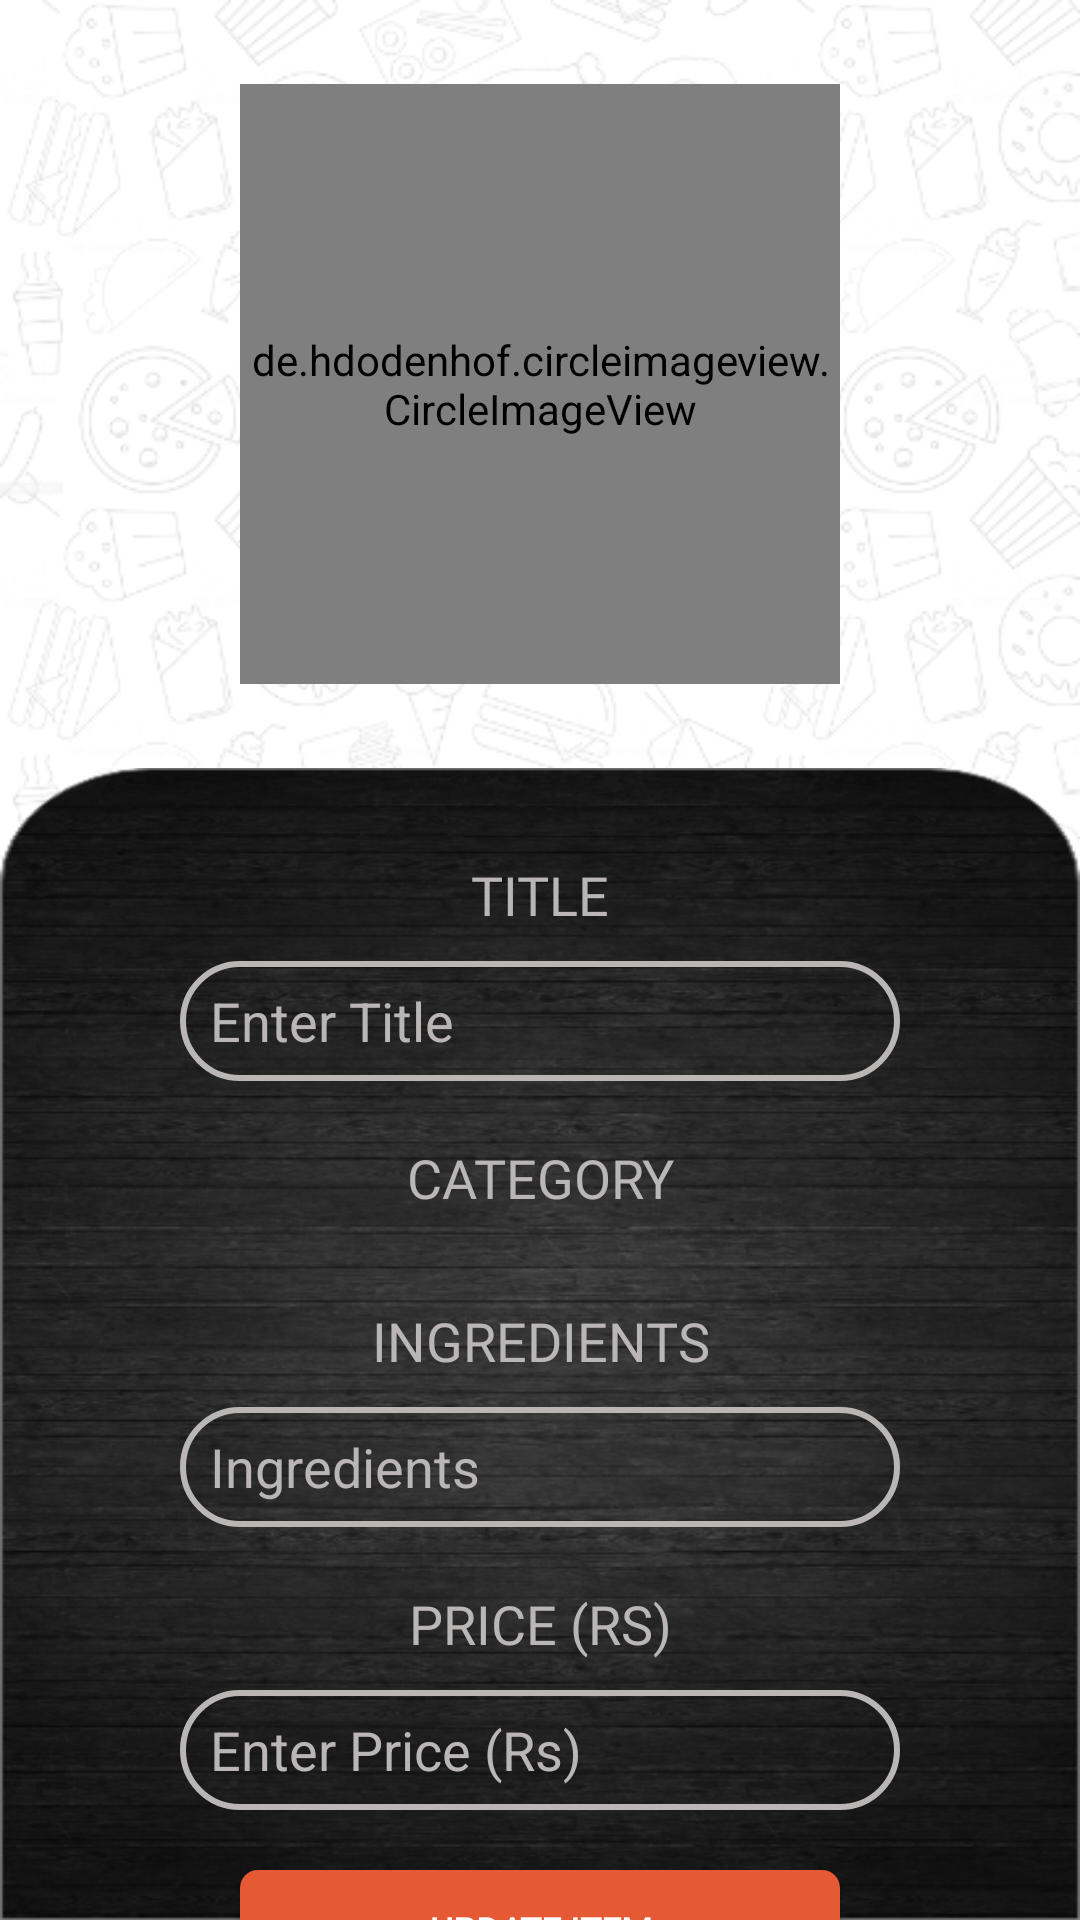

Layout XML and referenced resources for this Android screen:
<!-- AndroidManifest.xml: application theme Theme.NewGenFoods -->
<!-- res/layout/activity_admin_view_food_item_details.xml -->
<?xml version="1.0" encoding="utf-8"?>
<LinearLayout xmlns:android="http://schemas.android.com/apk/res/android"
    xmlns:app="http://schemas.android.com/apk/res-auto"
    xmlns:tools="http://schemas.android.com/tools"
    android:layout_width="match_parent"
    android:layout_height="match_parent"
    android:background="@drawable/background"
    android:orientation="vertical"
    android:weightSum="10"
    tools:context=".Admin.AdminViewFoodItemDetailsActivity">

    <LinearLayout
        android:layout_width="match_parent"
        android:layout_height="match_parent"
        android:orientation="vertical"
        android:gravity="center"
        android:background="@android:color/transparent"
        android:layout_weight="6">

        <de.hdodenhof.circleimageview.CircleImageView
            xmlns:app="http://schemas.android.com/apk/res-auto"
            android:id="@+id/itemImage"
            android:layout_width="200dp"
            android:layout_height="200dp"
            android:src="@drawable/bg1"
            app:civ_border_width="0dp"/>

    </LinearLayout>

    <LinearLayout
        android:layout_width="match_parent"
        android:layout_height="match_parent"
        android:orientation="vertical"
        android:paddingTop="30dp"
        android:paddingLeft="30dp"
        android:paddingRight="30dp"
        android:scrollbars="none"
        android:gravity="center_vertical"
        android:background="@drawable/card_background2"
        android:layout_weight="4">

        <ScrollView
            android:layout_width="match_parent"
            android:layout_height="wrap_content"
            android:scrollbars="none"
            android:overScrollMode="never">

            <LinearLayout
                android:layout_width="match_parent"
                android:layout_height="wrap_content"
                android:gravity="center_horizontal"
                android:orientation="vertical">

                <TextView
                    android:layout_width="match_parent"
                    android:layout_height="wrap_content"
                    android:layout_marginBottom="10dp"
                    android:gravity="center"
                    android:text="Title"
                    android:textSize="18dp"
                    android:textStyle="normal"
                    android:fontFamily="@font/montserrat"
                    android:textColor="@color/gray1"
                    android:textAllCaps="true"/>

                <EditText
                    android:id="@+id/title"
                    android:layout_width="240dp"
                    android:layout_height="40dp"
                    android:layout_marginBottom="20dp"
                    android:paddingLeft="10dp"
                    android:paddingRight="10dp"
                    android:background="@drawable/edit_text_background"
                    android:hint="Enter Title"
                    android:inputType="text"
                    android:textColor="@color/white"
                    android:drawableTint="@color/gray1"
                    android:textColorHint="@color/gray1"/>

                <TextView
                    android:layout_width="match_parent"
                    android:layout_height="wrap_content"
                    android:layout_marginBottom="10dp"
                    android:gravity="center"
                    android:text="Category"
                    android:textSize="18dp"
                    android:textStyle="normal"
                    android:fontFamily="@font/montserrat"
                    android:textColor="@color/gray1"
                    android:textAllCaps="true"/>

                <HorizontalScrollView
                    android:layout_width="wrap_content"
                    android:layout_height="wrap_content"
                    android:layout_marginBottom="20dp"
                    android:layout_gravity="center_horizontal"
                    android:scrollbars="none">

                    <com.google.android.material.chip.ChipGroup
                        android:id="@+id/categoryChipGroup"
                        android:layout_width="wrap_content"
                        android:layout_height="wrap_content"
                        android:layout_gravity="center_horizontal"
                        app:singleSelection="true">

                    </com.google.android.material.chip.ChipGroup>

                </HorizontalScrollView>

                <TextView
                    android:layout_width="match_parent"
                    android:layout_height="wrap_content"
                    android:layout_marginBottom="10dp"
                    android:gravity="center"
                    android:text="Ingredients"
                    android:textSize="18dp"
                    android:textStyle="normal"
                    android:fontFamily="@font/montserrat"
                    android:textColor="@color/gray1"
                    android:textAllCaps="true"/>

                <EditText
                    android:id="@+id/ingredients"
                    android:layout_width="240dp"
                    android:layout_height="40dp"
                    android:layout_marginBottom="20dp"
                    android:paddingLeft="10dp"
                    android:paddingRight="10dp"
                    android:background="@drawable/edit_text_background"
                    android:hint="Ingredients"
                    android:textColor="@color/white"
                    android:inputType="text|textMultiLine"
                    android:drawableTint="@color/gray1"
                    android:textColorHint="@color/gray1"/>

                <TextView
                    android:layout_width="match_parent"
                    android:layout_height="wrap_content"
                    android:layout_marginBottom="10dp"
                    android:gravity="center"
                    android:text="Price (Rs)"
                    android:textSize="18dp"
                    android:textStyle="normal"
                    android:fontFamily="@font/montserrat"
                    android:textColor="@color/gray1"
                    android:textAllCaps="true"/>

                <EditText
                    android:id="@+id/price"
                    android:layout_width="240dp"
                    android:layout_height="40dp"
                    android:layout_marginBottom="20dp"
                    android:paddingLeft="10dp"
                    android:paddingRight="10dp"
                    android:background="@drawable/edit_text_background"
                    android:hint="Enter Price (Rs)"
                    android:inputType="number"
                    android:textColor="@color/white"
                    android:drawableTint="@color/gray1"
                    android:textColorHint="@color/gray1"/>

                <Button
                    android:id="@+id/btnAddItem"
                    android:layout_width="200dp"
                    android:layout_height="40dp"
                    android:layout_marginBottom="20dp"
                    android:background="@drawable/button_red_background"
                    android:fontFamily="@font/montserrat"
                    android:textColor="@color/white"
                    android:text="Add Item"
                    android:textStyle="bold"
                    android:textSize="12dp"
                    app:backgroundTint="@null"
                    android:visibility="gone"/>

                <Button
                    android:id="@+id/btnUpdateItem"
                    android:layout_width="200dp"
                    android:layout_height="40dp"
                    android:layout_marginBottom="20dp"
                    android:background="@drawable/button_red_background"
                    android:fontFamily="@font/montserrat"
                    android:textColor="@color/white"
                    android:text="Update Item"
                    android:textStyle="bold"
                    android:textSize="12dp"
                    app:backgroundTint="@null"/>

                <Button
                    android:id="@+id/btnRemoveItem"
                    android:layout_width="200dp"
                    android:layout_height="40dp"
                    android:layout_marginBottom="20dp"
                    android:background="@drawable/button_red_background"
                    android:fontFamily="@font/montserrat"
                    android:textColor="@color/white"
                    android:text="Remove Item"
                    android:textStyle="bold"
                    android:textSize="12dp"
                    app:backgroundTint="@null"/>


                <LinearLayout
                    android:id="@+id/commentSection"
                    android:layout_width="match_parent"
                    android:layout_height="wrap_content"
                    android:layout_marginTop="20dp"
                    android:layout_marginBottom="20dp"
                    android:orientation="vertical">

                    <TextView
                        android:layout_width="wrap_content"
                        android:layout_height="wrap_content"
                        android:layout_marginTop="5dp"
                        android:layout_marginBottom="20dp"
                        android:text="Comments"
                        android:textSize="30dp"
                        android:textStyle="bold"
                        android:fontFamily="@font/caveat"
                        android:textColor="@color/white"
                        android:textAllCaps="true"/>

                    <LinearLayout
                        android:layout_width="match_parent"
                        android:layout_height="wrap_content"
                        android:orientation="vertical"
                        android:gravity="center_horizontal">

                        <ListView
                            android:id="@+id/commentsList"
                            android:layout_width="wrap_content"
                            android:layout_height="wrap_content"
                            android:scrollbars="none"
                            android:overScrollMode="never"/>

                    </LinearLayout>

                </LinearLayout>


            </LinearLayout>

        </ScrollView>

    </LinearLayout>

</LinearLayout>
<!-- resources referenced by this layout -->
<resources>
  <color name="gray1">#BBB6B6</color>
  <color name="white">#FFFFFFFF</color>
  <!-- drawable background (drawable) -->
  <?xml version="1.0" encoding="utf-8"?>
  <layer-list xmlns:android="http://schemas.android.com/apk/res/android">
      <item>
          <shape>
              <solid android:color="@color/white"/>
          </shape>
  
      </item>
  
      <item
          android:drawable="@drawable/bg4"/>
  
  </layer-list>
  <!-- drawable bg1: png bitmap (drawable, 542667 bytes) -->
  <!-- drawable button_red_background (drawable) -->
  <?xml version="1.0" encoding="utf-8"?>
  <shape xmlns:android="http://schemas.android.com/apk/res/android">
  
      <solid android:color="@color/red1" />
  
      <corners android:radius="6dp" />
      <stroke android:width="0dp" />
  
  </shape>
  <!-- drawable card_background2 (drawable) -->
  <?xml version="1.0" encoding="utf-8"?>
  <layer-list xmlns:android="http://schemas.android.com/apk/res/android">
  
      <item
          android:drawable="@drawable/bg7" />
  
      <item>
          <shape>
              <corners android:topLeftRadius="51dp"
                  android:topRightRadius="51dp"/>
  
  
  
          </shape>
  
      </item>
  </layer-list>
  <!-- drawable edit_text_background (drawable) -->
  <?xml version="1.0" encoding="utf-8"?>
  <shape xmlns:android="http://schemas.android.com/apk/res/android">
  
      <solid android:color="@android:color/transparent"/>
      <stroke android:width="2dp"
          android:color="@color/gray1"/>
  
      <corners android:radius="23dp"/>
  
  </shape>
  <style name="Theme.NewGenFoods" parent="Theme.MaterialComponents.DayNight.NoActionBar">
          
          <item name="colorPrimary">@color/purple_500</item>
          <item name="colorPrimaryVariant">@color/purple_700</item>
          <item name="colorOnPrimary">@color/white</item>
          
          <item name="colorSecondary">@color/teal_200</item>
          <item name="colorSecondaryVariant">@color/teal_700</item>
          <item name="colorOnSecondary">@color/black</item>
          
          <item name="android:statusBarColor" tools:targetApi="l">?attr/colorPrimaryVariant</item>
          
  
          <item name="android:windowLayoutInDisplayCutoutMode" tools:targetApi="o_mr1">shortEdges</item>
      </style>
  <!-- drawable bg4: png bitmap (drawable, 119734 bytes) -->
  <color name="red1">#E55934</color>
  <!-- drawable bg7: png bitmap (drawable, 191355 bytes) -->
  <color name="purple_500">#FF6200EE</color>
  <color name="purple_700">#FF3700B3</color>
  <color name="teal_200">#FF03DAC5</color>
  <color name="teal_700">#FF018786</color>
  <color name="black">#FF000000</color>
</resources>
